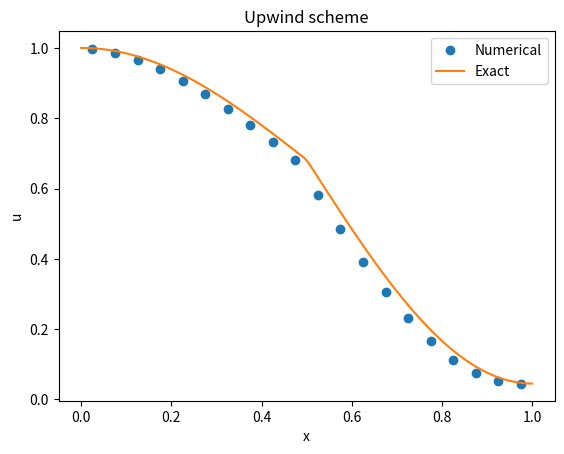

Reproduce this figure in Python.
"""
Solve using cc finite volume upwind scheme
   du/dx = q(x), x in (0,1)
   u(0) = a
"""
from numpy import linspace,zeros,sin,cos,pi
import matplotlib.pyplot as plt

xmin,xmax = 0.0, 1.0
a = 1.0
n = 20

# Right hand side function
def qfun(x):
    q = 0*x
    for i in range(len(x)):
        if x[i] < 0.5:
            q[i] = -1.0*sin(pi*x[i])
        else:
            q[i] = -2.0*sin(pi*x[i])
    return q

# Exact solution
def uexact(x):
    ue = 0*x
    for i in range(len(x)):
        if x[i] < 0.5:
            ue[i] = a + (cos(pi*x[i])-1)/pi
        else:
            ue[i] = a - 1.0/pi + 2.0*cos(pi*x[i])/pi
    return ue


h = (xmax-xmin)/n
x = linspace(xmin+0.5*h, xmax-0.5*h, n)
q = qfun(x)
u = zeros(n)

u[0] = a + h*q[0]
for i in range(1,n):
    u[i] = u[i-1] + h*q[i]

xe = linspace(xmin,xmax,100)
ue = uexact(xe)
plt.plot(x,u,'o',xe,ue,'-')
plt.xlabel('x')
plt.ylabel('u')
plt.legend(('Numerical','Exact'))
plt.title('Upwind scheme')
plt.show()
